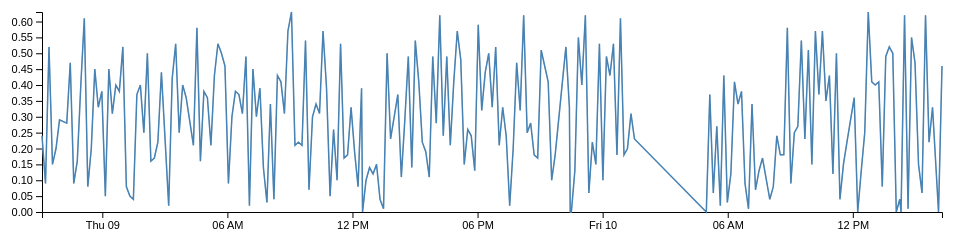
D3 v5 page, settled after 480 driven frames (8 s of simulated time); the page loaded 1 data file(s).


// ── weather.js
let h = 200;
let w = 900;
let margin = {left: 50, right: 50, top: 40, bottom: 0};

let parseDate = d3.timeParse("%Y-%m-%dT%H:%M:%S.%LZ");


let svg = d3.select("body").append("svg").attr("width","100%").attr("height","100%");
let chartGroup = svg.append("g").attr("transform","translate("+margin.left+","+margin.top+")");


let data = d3.json("weather.json").then((d)=>{

let _data = d.slice(800);
let dateRange = d3.extent(_data,(d)=> parseDate(d.recorded_at));
let windRange = d3.extent(_data,(d)=> d.windspeedmph);
let x = d3.scaleUtc()
              .domain(dateRange)
              .range([0,w])

let xAxis = d3.axisBottom(x);

let y = d3.scaleLinear()
              .domain(windRange)
              .range([h,0])

let yAxis = d3.axisLeft(y);
let chartGroup = svg.append("g")
                        .attr("class","chartGroup")
                        .attr("transform","translate("+margin.left+","+margin.top+")");

let line = d3.line()
                .defined(d => !isNaN(d.windspeedmph))
                .x(d=>x(parseDate(d.recorded_at)))
                .y(d=>y(d.windspeedmph));

console.log(_data);
chartGroup.append("path").attr("d",line(_data));


chartGroup.append("g").attr("class","x axis")
                          .attr("transform","translate(0,"+h+")").call(xAxis);

chartGroup.append("g").attr("class","y axis").call(yAxis);

chartGroup.append("path")
      .datum(_data.filter(line.defined()))
      .attr("stroke", "#ccc")
      .attr("d", line);

chartGroup.append("path")
      .datum(_data)
      .attr("stroke", "steelblue")
      .attr("stroke-width", 1.5)
      .attr("d", line);


  }).catch((e)=>(console.error(e)))


### data: weather.json
[
 {
  "id": 1,
  "recorded_at": "2020-03-19T20:51:53.000Z",
  "wind_dir": 10,
  "winddir_avg2m": null,
  "windspeedmph": null,
  "windgustdir_10m": null,
  "windgustmph_10m": null,
  "rainin": null,
  "dailyrainin": null,
  "rain_avg1m": null,
  "rain_avg10m": null,
  "temperature": null,
  "humidity": null,
  "pressure": null,
  "illuminance": null,
  "uva": null,
  "uvb": null,
  "uvindex": null
 },
 {
  "id": 2,
  "recorded_at": "2020-03-19T20:59:13.000Z",
  "wind_dir": 10,
  "winddir_avg2m": null,
  "windspeedmph": null,
  "windgustdir_10m": null,
  "windgustmph_10m": null,
  "rainin": null,
  "dailyrainin": null,
  "rain_avg1m": null,
  "rain_avg10m": null,
  "temperature": null,
  "humidity": null,
  "pressure": null,
  "illuminance": null,
  "uva": null,
  "uvb": null,
  "uvindex": null
 },
 {
  "id": 3,
  "recorded_at": "2020-03-19T21:18:06.000Z",
  "wind_dir": null,
  "winddir_avg2m": null,
  "windspeedmph": null,
  "windgustdir_10m": null,
  "windgustmph_10m": null,
  "rainin": null,
  "dailyrainin": null,
  "rain_avg1m": null,
  "rain_avg10m": null,
  "temperature": null,
  "humidity": 27.55,
  "pressure": null,
  "illuminance": null,
  "uva": null,
  "uvb": null,
  "uvindex": null
 },
 {
  "id": 4,
  "recorded_at": "2020-03-20T13:53:20.000Z",
  "wind_dir": 28,
  "winddir_avg2m": null,
  "windspeedmph": null,
  "windgustdir_10m": null,
  "windgustmph_10m": null,
  "rainin": null,
  "dailyrainin": null,
  "rain_avg1m": null,
  "rain_avg10m": null,
  "temperature": null,
  "humidity": null,
  "pressure": null,
  "illuminance": null,
  "uva": null,
  "uvb": null,
  "uvindex": null
 },
 {
  "id": 5,
  "recorded_at": "2020-03-20T19:48:08.000Z",
  "wind_dir": 10,
  "winddir_avg2m": null,
  "windspeedmph": null,
  "windgustdir_10m": null,
  "windgustmph_10m": null,
  "rainin": null,
  "dailyrainin": null,
  "rain_avg1m": null,
  "rain_avg10m": null,
  "temperature": null,
  "humidity": null,
  "pressure": null,
  "illuminance": null,
  "uva": null,
  "uvb": null,
  "uvindex": null
 },
 {
  "id": 6,
  "recorded_at": "2020-03-29T17:32:12.000Z",
  "wind_dir": 10,
  "winddir_avg2m": null,
  "windspeedmph": null,
  "windgustdir_10m": null,
  "windgustmph_10m": null,
  "rainin": null,
  "dailyrainin": null,
  "rain_avg1m": null,
  "rain_avg10m": null,
  "temperature": null,
  "humidity": null,
  "pressure": null,
  "illuminance": null,
  "uva": null,
  "uvb": null,
  "uvindex": null
 },
 {
  "id": 7,
  "recorded_at": "2020-03-29T17:32:23.000Z",
  "wind_dir": 10,
  "winddir_avg2m": null,
  "windspeedmph": null,
  "windgustdir_10m": null,
  "windgustmph_10m": null,
  "rainin": null,
  "dailyrainin": null,
  "rain_avg1m": null,
  "rain_avg10m": null,
  "temperature": null,
  "humidity": null,
  "pressure": null,
  "illuminance": null,
  "uva": null,
  "uvb": null,
  "uvindex": null
 },
 {
  "id": 8,
  "recorded_at": "2020-03-29T17:32:28.000Z",
  "wind_dir": 10,
  "winddir_avg2m": null,
  "windspeedmph": null,
  "windgustdir_10m": null,
  "windgustmph_10m": null,
  "rainin": null,
  "dailyrainin": null,
  "rain_avg1m": null,
  "rain_avg10m": null,
  "temperature": null,
  "humidity": null,
  "pressure": null,
  "illuminance": null,
  "uva": null,
  "uvb": null,
  "uvindex": null
 },
 "... 1,025 more items"
]